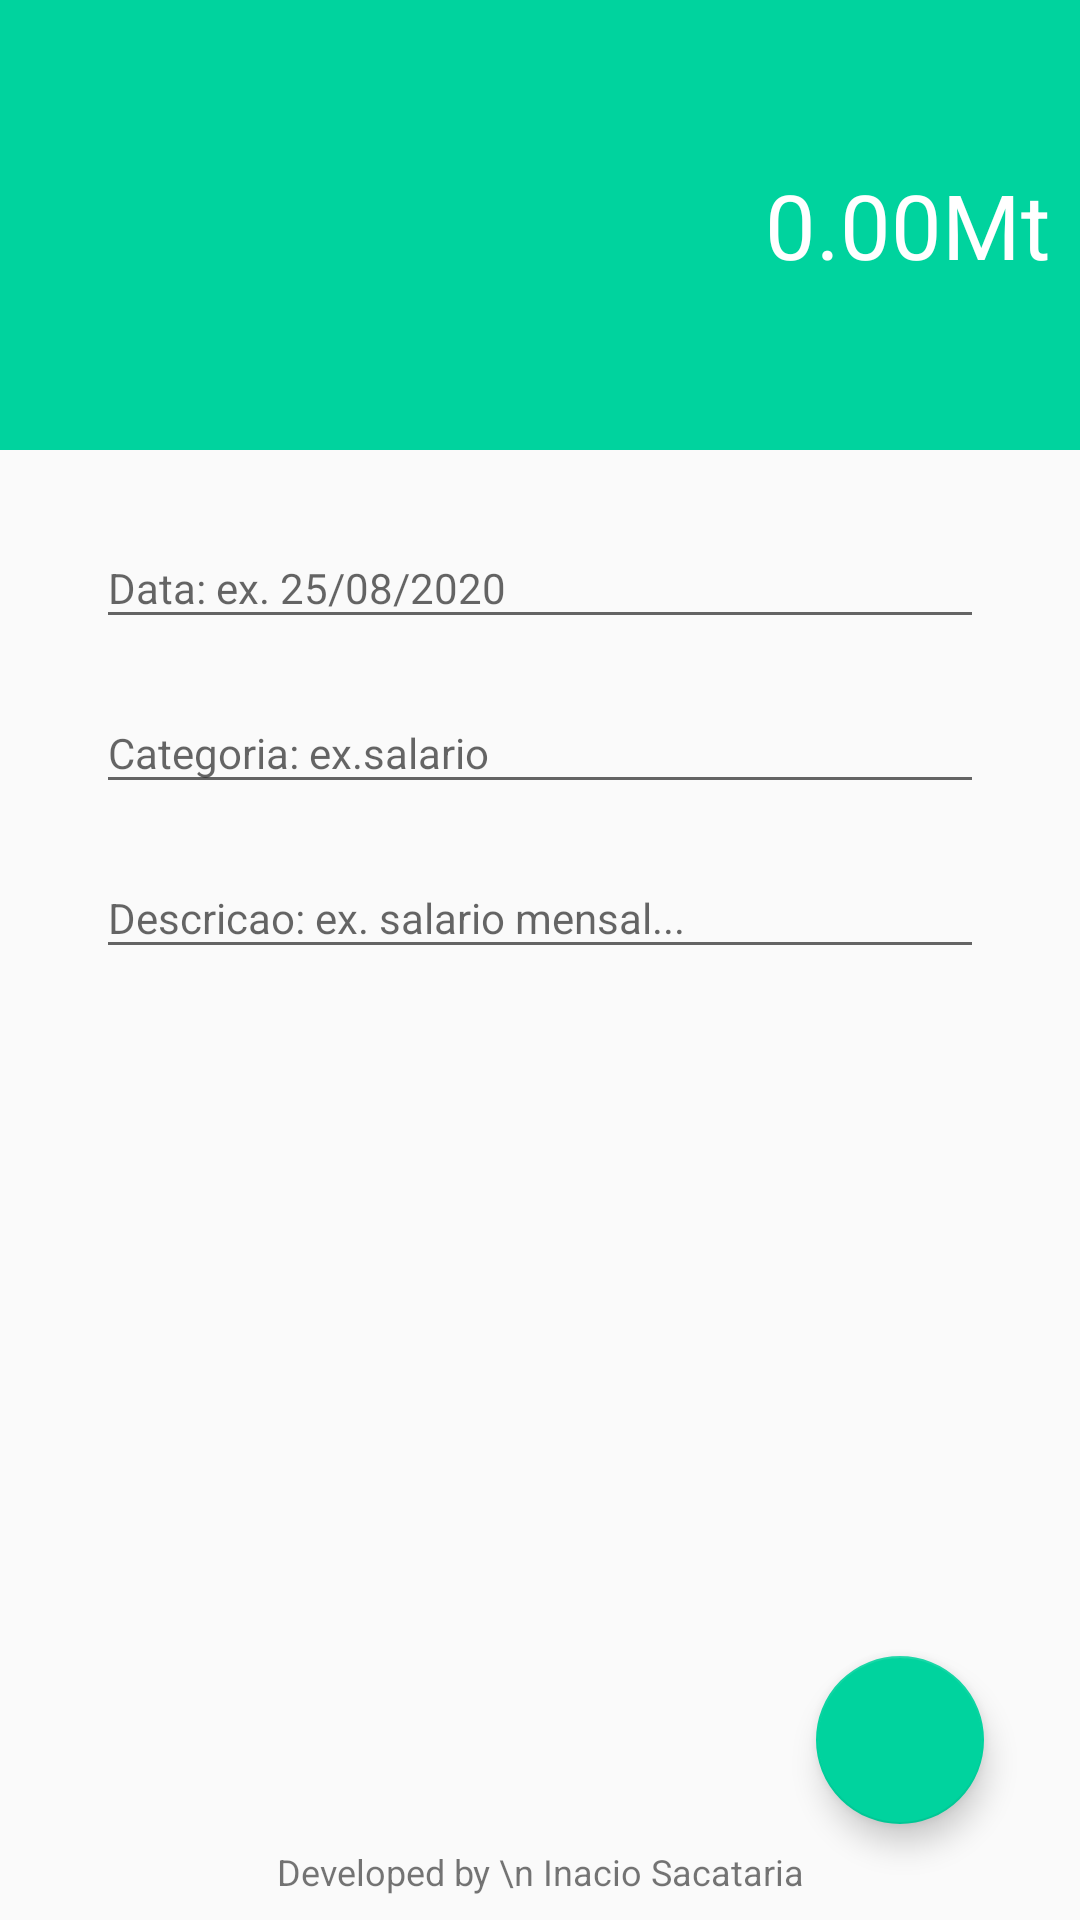

The Android layout XML behind this screen, and the referenced resources:
<!-- AndroidManifest.xml: activity theme AppThemeReceita -->
<!-- res/layout/activity_add_receita.xml -->
<?xml version="1.0" encoding="utf-8"?>
<androidx.constraintlayout.widget.ConstraintLayout xmlns:android="http://schemas.android.com/apk/res/android"
    xmlns:app="http://schemas.android.com/apk/res-auto"
    xmlns:tools="http://schemas.android.com/tools"
    android:layout_width="match_parent"
    android:layout_height="match_parent"
    tools:context=".AddReceitaActivity">

    <TextView
        android:id="@+id/textView12"
        android:layout_width="wrap_content"
        android:layout_height="wrap_content"
        android:layout_marginBottom="8dp"
        android:text="Developed by \n Inacio Sacataria"
        android:textAlignment="center"
        android:textSize="12sp"
        app:layout_constraintBottom_toBottomOf="parent"
        app:layout_constraintEnd_toEndOf="parent"
        app:layout_constraintStart_toStartOf="parent" />

    <LinearLayout
        android:id="@+id/linearLayout4"
        android:layout_width="0dp"
        android:layout_height="150dp"
        android:background="@color/colorPrimaryReceita"
        android:gravity="center"
        android:orientation="horizontal"
        android:padding="10dp"
        app:layout_constraintEnd_toEndOf="parent"
        app:layout_constraintStart_toStartOf="parent"
        app:layout_constraintTop_toTopOf="parent">

        <EditText
            android:id="@+id/editValorReceita"
            android:layout_width="wrap_content"
            android:layout_height="wrap_content"
            android:layout_weight="1"
            android:background="@android:color/transparent"
            android:ems="10"
            android:hint="0.00Mt"
            android:inputType="numberDecimal"
            android:textAlignment="textEnd"
            android:textColor="@android:color/white"
            android:textColorHint="@android:color/white"
            android:textSize="30dp" />
    </LinearLayout>

    <com.google.android.material.textfield.TextInputLayout
        android:id="@+id/textInputLayout5"
        android:layout_width="0dp"
        android:layout_height="wrap_content"
        android:layout_marginStart="32dp"
        android:layout_marginTop="16dp"
        android:layout_marginEnd="32dp"
        app:layout_constraintEnd_toEndOf="parent"
        app:layout_constraintStart_toStartOf="parent"
        app:layout_constraintTop_toBottomOf="@+id/linearLayout4">

        <com.google.android.material.textfield.TextInputEditText
            android:id="@+id/editDataReceita"
            android:layout_width="match_parent"
            android:layout_height="wrap_content"
            android:hint="Data: ex. 25/08/2020"
            android:textSize="14sp" />
    </com.google.android.material.textfield.TextInputLayout>

    <com.google.android.material.textfield.TextInputLayout
        android:id="@+id/textInputLayout6"
        android:layout_width="0dp"
        android:layout_height="wrap_content"
        android:layout_marginStart="32dp"
        android:layout_marginTop="8dp"
        android:layout_marginEnd="32dp"
        app:layout_constraintEnd_toEndOf="parent"
        app:layout_constraintStart_toStartOf="parent"
        app:layout_constraintTop_toBottomOf="@+id/textInputLayout5">

        <com.google.android.material.textfield.TextInputEditText
            android:id="@+id/editCategoriaReceita"
            android:layout_width="match_parent"
            android:layout_height="wrap_content"
            android:hint="Categoria: ex.salario"
            android:textSize="14sp" />
    </com.google.android.material.textfield.TextInputLayout>

    <com.google.android.material.textfield.TextInputLayout
        android:id="@+id/textInputLayout4"
        android:layout_width="0dp"
        android:layout_height="wrap_content"
        android:layout_marginStart="32dp"
        android:layout_marginTop="8dp"
        android:layout_marginEnd="32dp"
        app:layout_constraintEnd_toEndOf="parent"
        app:layout_constraintStart_toStartOf="parent"
        app:layout_constraintTop_toBottomOf="@+id/textInputLayout6">

        <com.google.android.material.textfield.TextInputEditText
            android:id="@+id/editDescricaoReceita"
            android:layout_width="match_parent"
            android:layout_height="wrap_content"
            android:hint="Descricao: ex. salario mensal..."
            android:textSize="14sp" />
    </com.google.android.material.textfield.TextInputLayout>

    <com.google.android.material.floatingactionbutton.FloatingActionButton
        android:id="@+id/btnConcluirReceita"
        android:layout_width="wrap_content"
        android:layout_height="wrap_content"
        android:layout_marginEnd="32dp"
        android:layout_marginBottom="32dp"
        android:clickable="true"
        android:onClick="add"
        app:layout_constraintBottom_toBottomOf="parent"
        app:layout_constraintEnd_toEndOf="parent"
        app:srcCompat="@drawable/ic_done_all_black_24dp" />
</androidx.constraintlayout.widget.ConstraintLayout>
<!-- resources referenced by this layout -->
<resources>
  <color name="colorPrimaryReceita">#00D39E</color>
  <style name="AppThemeReceita" parent="Theme.AppCompat.Light.DarkActionBar">
          
          <item name="colorPrimary">@color/colorPrimaryReceita</item>
          <item name="colorPrimaryDark">@color/colorPrimaryDarkReceita</item>
          <item name="colorAccent">@color/colorAccentReceita</item>
      </style>
  <color name="colorPrimaryDarkReceita">#00BE8B</color>
  <color name="colorAccentReceita">#00D39E</color>
</resources>
